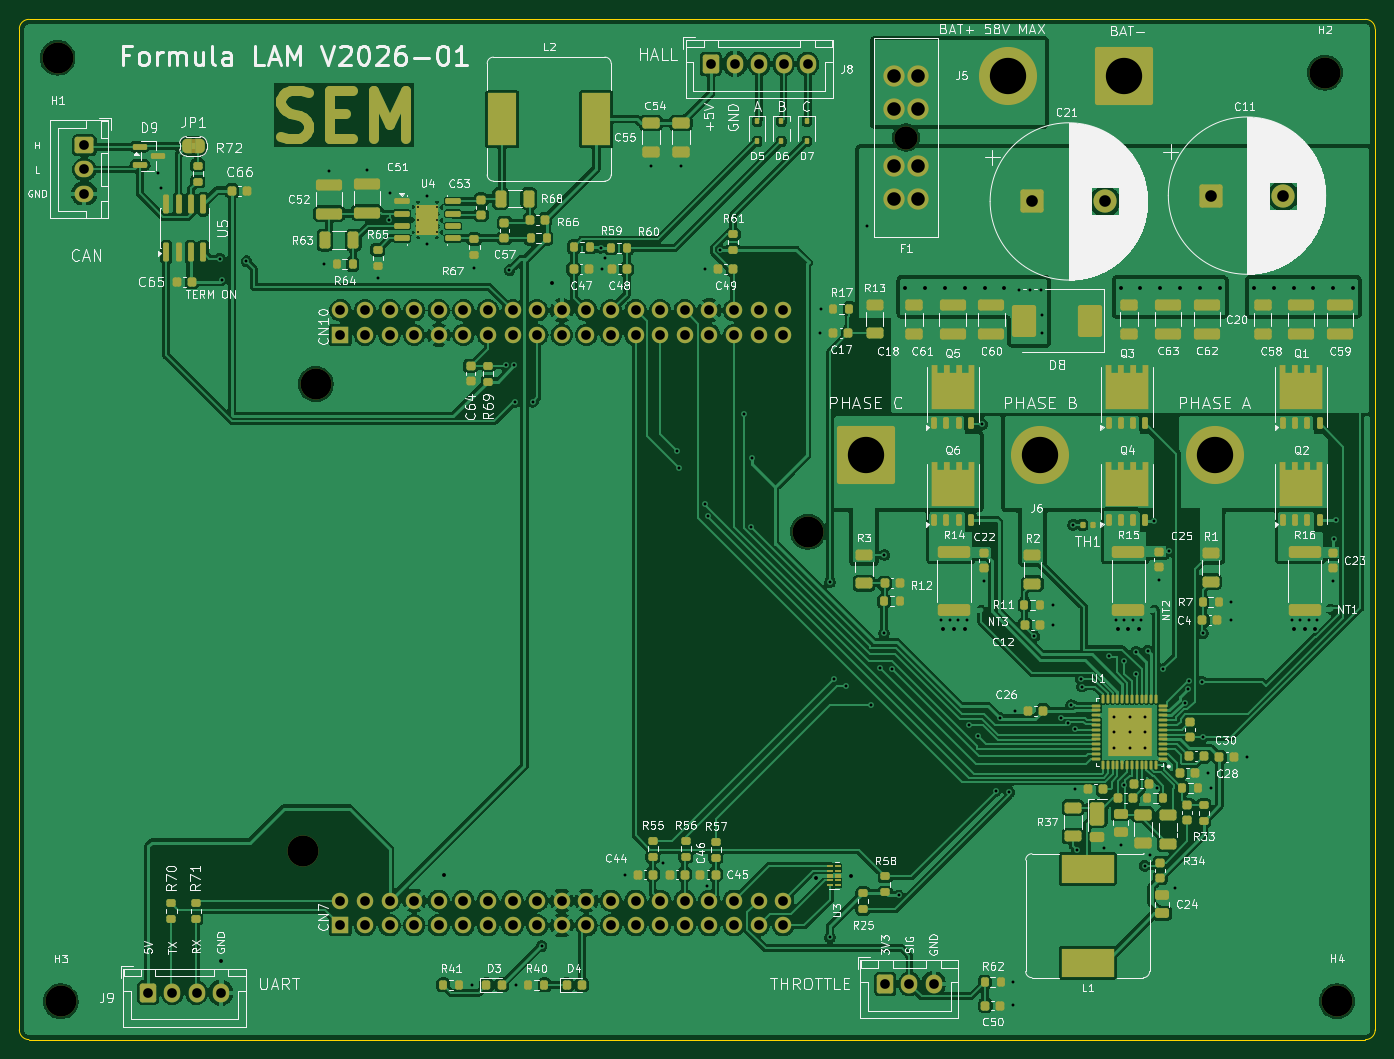
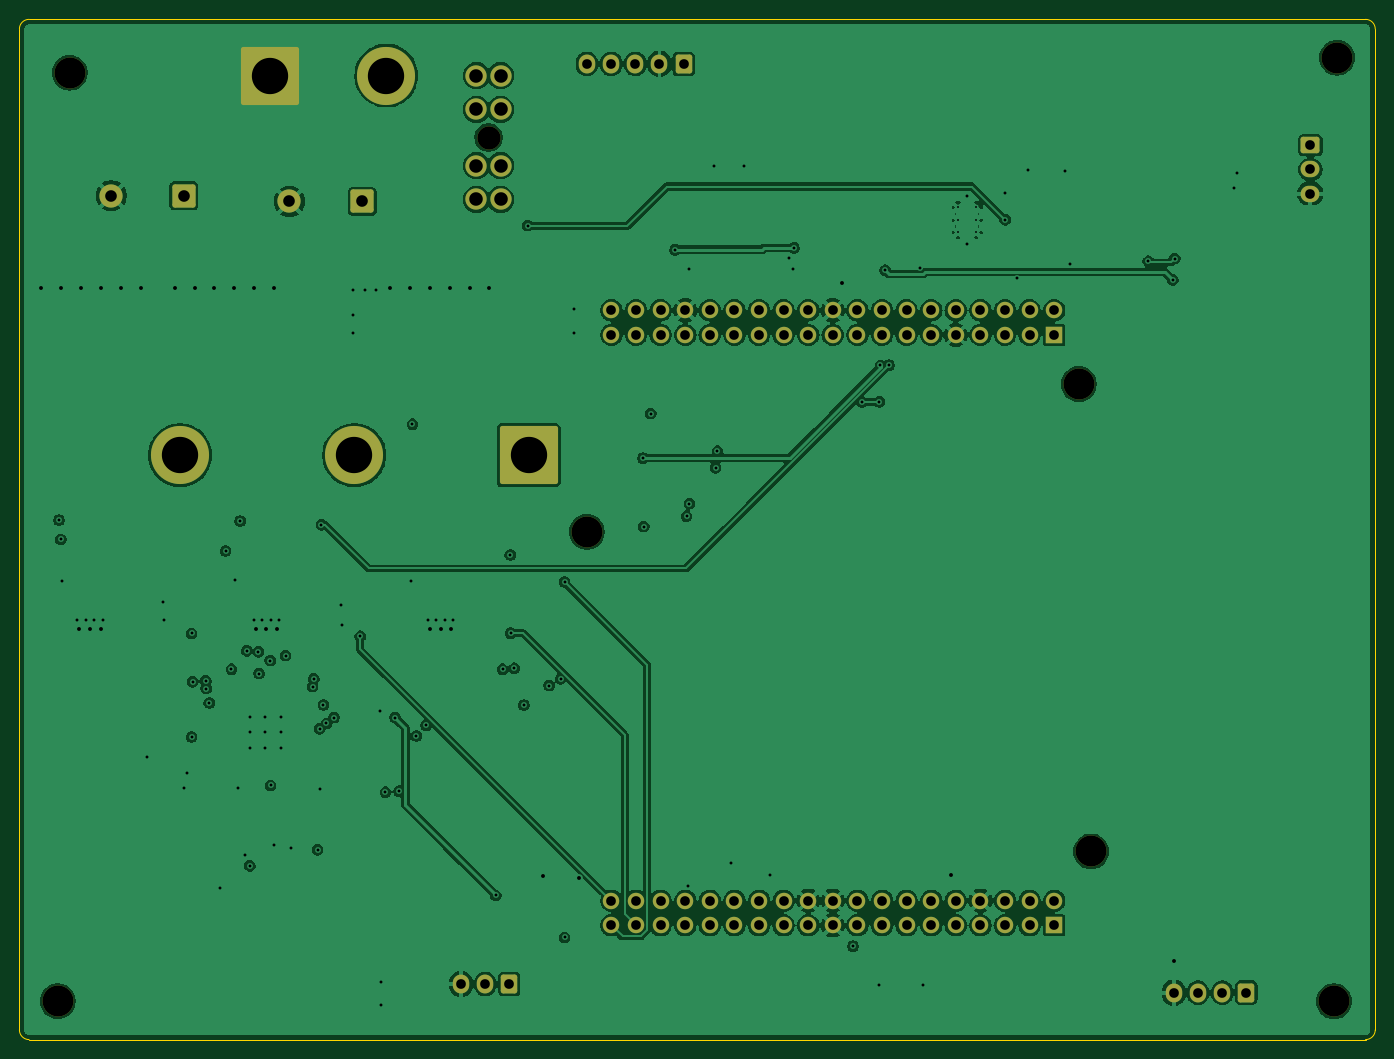
Circuit board: 11 layer files. Board 140.0 x 105.3 mm.
- bottom_copper: bldc-75v-B_Cu.gbl (261458 bytes)
- bottom_mask: bldc-75v-B_Mask.gbs (5026 bytes)
- paste: bldc-75v-B_Paste.gbp (453 bytes)
- bottom_silk: bldc-75v-B_Silkscreen.gbo (454 bytes)
- outline: bldc-75v-Edge_Cuts.gm1 (999 bytes)
- top_copper: bldc-75v-F_Cu.gtl (602496 bytes)
- top_mask: bldc-75v-F_Mask.gts (21084 bytes)
- paste: bldc-75v-F_Paste.gtp (18006 bytes)
- top_silk: bldc-75v-F_Silkscreen.gto (263163 bytes)
- drill: bldc-75v-NPTH.drl (508 bytes)
- drill: bldc-75v-PTH.drl (4638 bytes)

=== bottom_copper: bldc-75v-B_Cu.gbl (261458 bytes, source omitted) ===
=== bottom_mask: bldc-75v-B_Mask.gbs ===
%TF.GenerationSoftware,KiCad,Pcbnew,10.0.3*%
%TF.CreationDate,2026-09-28T13:34:27+02:00*%
%TF.ProjectId,bldc-75v,626c6463-2d37-4357-962e-6b696361645f,rev?*%
%TF.SameCoordinates,Original*%
%TF.FileFunction,Soldermask,Bot*%
%TF.FilePolarity,Negative*%
%FSLAX46Y46*%
G04 Gerber Fmt 4.6, Leading zero omitted, Abs format (unit mm)*
G04 Created by KiCad (PCBNEW 10.0.3) date 2026-09-28 13:34:27*
%MOMM*%
%LPD*%
G01*
G04 APERTURE LIST*
G04 Aperture macros list*
%AMRoundRect*
0 Rectangle with rounded corners*
0 $1 Rounding radius*
0 $2 $3 $4 $5 $6 $7 $8 $9 X,Y pos of 4 corners*
0 Add a 4 corners polygon primitive as box body*
4,1,4,$2,$3,$4,$5,$6,$7,$8,$9,$2,$3,0*
0 Add four circle primitives for the rounded corners*
1,1,$1+$1,$2,$3*
1,1,$1+$1,$4,$5*
1,1,$1+$1,$6,$7*
1,1,$1+$1,$8,$9*
0 Add four rect primitives between the rounded corners*
20,1,$1+$1,$2,$3,$4,$5,0*
20,1,$1+$1,$4,$5,$6,$7,0*
20,1,$1+$1,$6,$7,$8,$9,0*
20,1,$1+$1,$8,$9,$2,$3,0*%
G04 Aperture macros list end*
%ADD10C,3.200000*%
%ADD11RoundRect,0.250000X-0.600000X-0.725000X0.600000X-0.725000X0.600000X0.725000X-0.600000X0.725000X0*%
%ADD12O,1.700000X1.950000*%
%ADD13RoundRect,0.250001X-0.949999X-0.949999X0.949999X-0.949999X0.949999X0.949999X-0.949999X0.949999X0*%
%ADD14C,2.400000*%
%ADD15R,1.700000X1.700000*%
%ADD16C,1.700000*%
%ADD17C,2.200000*%
%ADD18RoundRect,0.250000X-0.725000X0.600000X-0.725000X-0.600000X0.725000X-0.600000X0.725000X0.600000X0*%
%ADD19O,1.950000X1.700000*%
%ADD20RoundRect,0.250002X-2.749998X-2.749998X2.749998X-2.749998X2.749998X2.749998X-2.749998X2.749998X0*%
%ADD21C,6.000000*%
%ADD22RoundRect,0.250002X2.749998X2.749998X-2.749998X2.749998X-2.749998X-2.749998X2.749998X-2.749998X0*%
G04 APERTURE END LIST*
D10*
%TO.C,H3*%
X121960000Y-131900000D03*
%TD*%
%TO.C,H1*%
X121640000Y-34450000D03*
%TD*%
D11*
%TO.C,J9*%
X131000000Y-131000000D03*
D12*
X133500000Y-131000000D03*
X136000000Y-131000000D03*
X138500000Y-131000000D03*
%TD*%
D13*
%TO.C,C21*%
X222300000Y-49300000D03*
D14*
X229800000Y-49300000D03*
%TD*%
D10*
%TO.C,U2*%
X147030000Y-116420000D03*
X199100000Y-83400000D03*
X148300000Y-68160000D03*
D15*
X150840000Y-124040000D03*
D16*
X150840000Y-121500000D03*
X153380000Y-124040000D03*
X153380000Y-121500000D03*
X155920000Y-124040000D03*
X155920000Y-121500000D03*
X158460000Y-124040000D03*
X158460000Y-121500000D03*
X161000000Y-124040000D03*
X161000000Y-121500000D03*
X163540000Y-124040000D03*
X163540000Y-121500000D03*
X166080000Y-124040000D03*
X166080000Y-121500000D03*
X168620000Y-124040000D03*
X168620000Y-121500000D03*
X171160000Y-124040000D03*
X171160000Y-121500000D03*
X173700000Y-124040000D03*
X173700000Y-121500000D03*
X176240000Y-124040000D03*
X176240000Y-121500000D03*
X178780000Y-124040000D03*
X178780000Y-121500000D03*
X181320000Y-124040000D03*
X181320000Y-121500000D03*
X183860000Y-124040000D03*
X183860000Y-121500000D03*
X186400000Y-124040000D03*
X186400000Y-121500000D03*
X188940000Y-124040000D03*
X188940000Y-121500000D03*
X191480000Y-124040000D03*
X191480000Y-121500000D03*
X194020000Y-124040000D03*
X194020000Y-121500000D03*
X196560000Y-124040000D03*
X196560000Y-121500000D03*
D15*
X150840000Y-63080000D03*
D16*
X150840000Y-60540000D03*
X153380000Y-63080000D03*
X153380000Y-60540000D03*
X155920000Y-63080000D03*
X155920000Y-60540000D03*
X158460000Y-63080000D03*
X158460000Y-60540000D03*
X161000000Y-63080000D03*
X161000000Y-60540000D03*
X163540000Y-63080000D03*
X163540000Y-60540000D03*
X166080000Y-63080000D03*
X166080000Y-60540000D03*
X168620000Y-63080000D03*
X168620000Y-60540000D03*
X171160000Y-63080000D03*
X171160000Y-60540000D03*
X173700000Y-63080000D03*
X173700000Y-60540000D03*
X176240000Y-63080000D03*
X176240000Y-60540000D03*
X178780000Y-63080000D03*
X178780000Y-60540000D03*
X181320000Y-63080000D03*
X181320000Y-60540000D03*
X183860000Y-63080000D03*
X183860000Y-60540000D03*
X186400000Y-63080000D03*
X186400000Y-60540000D03*
X188940000Y-63080000D03*
X188940000Y-60540000D03*
X191480000Y-63080000D03*
X191480000Y-60540000D03*
X194020000Y-63080000D03*
X194020000Y-60540000D03*
X196560000Y-63080000D03*
X196560000Y-60540000D03*
%TD*%
D10*
%TO.C,H4*%
X253740000Y-131890000D03*
%TD*%
D14*
%TO.C,F1*%
X209250000Y-42700000D03*
D17*
X208000000Y-49100000D03*
X210500000Y-49100000D03*
X208000000Y-45600000D03*
X210500000Y-45600000D03*
X208000000Y-39800000D03*
X210500000Y-39800000D03*
X208000000Y-36300000D03*
X210500000Y-36300000D03*
%TD*%
D18*
%TO.C,J10*%
X124400000Y-43500000D03*
D19*
X124400000Y-46000000D03*
X124400000Y-48500000D03*
%TD*%
D20*
%TO.C,J6*%
X205100000Y-75500000D03*
D21*
X223100000Y-75500000D03*
X241100000Y-75500000D03*
%TD*%
D13*
%TO.C,C11*%
X240700000Y-48700000D03*
D14*
X248200000Y-48700000D03*
%TD*%
D11*
%TO.C,J8*%
X189100000Y-35100000D03*
D12*
X191600000Y-35100000D03*
X194100000Y-35100000D03*
X196600000Y-35100000D03*
X199100000Y-35100000D03*
%TD*%
D10*
%TO.C,H2*%
X252500000Y-36000000D03*
%TD*%
D22*
%TO.C,J5*%
X231800000Y-36300000D03*
D21*
X219800000Y-36300000D03*
%TD*%
D11*
%TO.C,J7*%
X207100000Y-130100000D03*
D12*
X209600000Y-130100000D03*
X212100000Y-130100000D03*
%TD*%
M02*

=== paste: bldc-75v-B_Paste.gbp ===
%TF.GenerationSoftware,KiCad,Pcbnew,10.0.3*%
%TF.CreationDate,2026-09-28T13:34:27+02:00*%
%TF.ProjectId,bldc-75v,626c6463-2d37-4357-962e-6b696361645f,rev?*%
%TF.SameCoordinates,Original*%
%TF.FileFunction,Paste,Bot*%
%TF.FilePolarity,Positive*%
%FSLAX46Y46*%
G04 Gerber Fmt 4.6, Leading zero omitted, Abs format (unit mm)*
G04 Created by KiCad (PCBNEW 10.0.3) date 2026-09-28 13:34:27*
%MOMM*%
%LPD*%
G01*
G04 APERTURE LIST*
G04 APERTURE END LIST*
M02*

=== bottom_silk: bldc-75v-B_Silkscreen.gbo ===
%TF.GenerationSoftware,KiCad,Pcbnew,10.0.3*%
%TF.CreationDate,2026-09-28T13:34:27+02:00*%
%TF.ProjectId,bldc-75v,626c6463-2d37-4357-962e-6b696361645f,rev?*%
%TF.SameCoordinates,Original*%
%TF.FileFunction,Legend,Bot*%
%TF.FilePolarity,Positive*%
%FSLAX46Y46*%
G04 Gerber Fmt 4.6, Leading zero omitted, Abs format (unit mm)*
G04 Created by KiCad (PCBNEW 10.0.3) date 2026-09-28 13:34:27*
%MOMM*%
%LPD*%
G01*
G04 APERTURE LIST*
G04 APERTURE END LIST*
M02*

=== outline: bldc-75v-Edge_Cuts.gm1 ===
%TF.GenerationSoftware,KiCad,Pcbnew,10.0.3*%
%TF.CreationDate,2026-09-28T13:34:27+02:00*%
%TF.ProjectId,bldc-75v,626c6463-2d37-4357-962e-6b696361645f,rev?*%
%TF.SameCoordinates,Original*%
%TF.FileFunction,Profile,NP*%
%FSLAX46Y46*%
G04 Gerber Fmt 4.6, Leading zero omitted, Abs format (unit mm)*
G04 Created by KiCad (PCBNEW 10.0.3) date 2026-09-28 13:34:27*
%MOMM*%
%LPD*%
G01*
G04 APERTURE LIST*
%TA.AperFunction,Profile*%
%ADD10C,0.100000*%
%TD*%
G04 APERTURE END LIST*
D10*
X117691556Y-31500000D02*
G75*
G02*
X118691556Y-30499956I1000044J0D01*
G01*
X117691556Y-134842470D02*
X117691556Y-31500000D01*
X118691556Y-30500000D02*
X256686932Y-30500000D01*
X118691556Y-135842470D02*
G75*
G02*
X117691630Y-134842470I144J1000070D01*
G01*
X256686932Y-30500000D02*
G75*
G02*
X257687000Y-31500000I-32J-1000100D01*
G01*
X256686932Y-135842470D02*
X118691556Y-135842470D01*
X257686932Y-31500000D02*
X257686932Y-134842470D01*
X257686932Y-134842470D02*
G75*
G02*
X256686932Y-135842532I-1000032J-30D01*
G01*
M02*

=== top_copper: bldc-75v-F_Cu.gtl (602496 bytes, source omitted) ===
=== top_mask: bldc-75v-F_Mask.gts (21084 bytes, source omitted) ===
=== paste: bldc-75v-F_Paste.gtp (18006 bytes, source omitted) ===
=== top_silk: bldc-75v-F_Silkscreen.gto (263163 bytes, source omitted) ===
=== drill: bldc-75v-NPTH.drl ===
M48
; DRILL file KiCad 10.0.3 date 2026-09-28T13:34:28
; FORMAT={-:-/ absolute / metric / decimal}
; #@! TF.CreationDate,2026-09-28T13:34:28+02:00
; #@! TF.GenerationSoftware,Kicad,Pcbnew,10.0.3
; #@! TF.FileFunction,NonPlated,1,4,NPTH
FMAT,2
METRIC
; #@! TA.AperFunction,NonPlated,NPTH,ComponentDrill
T1C2.400
; #@! TA.AperFunction,NonPlated,NPTH,ComponentDrill
T2C3.200
%
G90
G05
T1
X209.25Y-42.7
T2
X121.64Y-34.45
X121.96Y-131.9
X147.03Y-116.42
X148.3Y-68.16
X199.1Y-83.4
X252.5Y-36.0
X253.74Y-131.89
M30

=== drill: bldc-75v-PTH.drl ===
M48
; DRILL file KiCad 10.0.3 date 2026-09-28T13:34:28
; FORMAT={-:-/ absolute / metric / decimal}
; #@! TF.CreationDate,2026-09-28T13:34:28+02:00
; #@! TF.GenerationSoftware,Kicad,Pcbnew,10.0.3
; #@! TF.FileFunction,Plated,1,4,PTH
FMAT,2
METRIC
; #@! TA.AperFunction,Plated,PTH,ComponentDrill
T1C0.200
; #@! TA.AperFunction,Plated,PTH,ViaDrill
T2C0.300
; #@! TA.AperFunction,Plated,PTH,ViaDrill
T3C0.400
; #@! TA.AperFunction,Plated,PTH,ComponentDrill
T4C1.000
; #@! TA.AperFunction,Plated,PTH,ComponentDrill
T5C1.200
; #@! TA.AperFunction,Plated,PTH,ComponentDrill
T6C1.400
; #@! TA.AperFunction,Plated,PTH,ComponentDrill
T7C3.750
%
G90
G05
T1
X158.875Y-49.9
X158.875Y-51.2
X158.875Y-52.5
X160.785Y-49.9
X160.785Y-51.2
X160.785Y-52.5
T2
X132.0Y-46.4
X132.3Y-47.9
X138.4Y-55.2
X138.6Y-57.4
X141.137Y-55.468
X149.16Y-55.8
X149.69Y-46.12
X153.59Y-46.02
X154.69Y-57.25
X155.9Y-51.2
X155.92Y-48.39
X159.83Y-48.75
X159.83Y-53.65
X164.4Y-130.2
X164.69Y-56.15
X167.9Y-66.2
X168.3Y-56.4
X168.784Y-66.235
X168.9Y-70.0
X168.95Y-130.2
X170.7Y-70.0
X171.611Y-126.189
X177.7Y-54.1
X177.82Y-56.3
X178.19Y-55.16
X180.18Y-118.8
X182.9Y-45.62
X184.17Y-117.66
X185.61Y-75.1
X185.8Y-76.8
X186.0Y-45.62
X188.5Y-56.3
X188.5Y-80.5
X188.68Y-119.94
X188.8Y-81.8
X190.0Y-54.3
X192.5Y-71.2
X193.224Y-82.876
X193.3Y-75.8
X200.4Y-62.9
X200.45Y-60.4
X201.4Y-88.6
X201.4Y-125.3
X201.8Y-98.6
X203.0Y-99.3
X205.2Y-51.8
X205.6Y-101.3
X206.6Y-97.5
X206.975Y-93.875
X207.0Y-85.8
X207.8Y-97.6
X208.5Y-120.95
X212.9Y-92.545
X213.75Y-92.545
X214.65Y-92.545
X215.5Y-92.545
X215.7Y-103.4
X216.7Y-104.5
X217.1Y-72.3
X217.3Y-88.5
X218.5Y-110.2
X218.9Y-102.6
X219.9Y-110.3
X220.32Y-132.32
X220.33Y-129.93
X220.47Y-101.9
X220.9Y-58.4
X222.05Y-58.4
X222.5Y-94.2
X223.2Y-58.4
X223.25Y-61.0
X223.25Y-62.9
X224.42Y-93.04
X224.43Y-90.94
X225.2Y-102.6
X226.0Y-103.2
X226.3Y-101.3
X226.5Y-82.7
X226.7Y-103.75
X226.7Y-110.0
X226.9Y-116.25
X227.3Y-98.6
X227.413Y-99.392
X229.68Y-116.05
X230.2Y-96.2
X230.722Y-102.5
X230.722Y-104.1
X230.722Y-105.7
X230.9Y-92.545
X231.4Y-115.8
X231.75Y-92.545
X231.75Y-109.6
X231.8Y-96.7
X232.322Y-102.5
X232.322Y-104.1
X232.322Y-105.7
X232.65Y-92.545
X232.947Y-98.044
X233.0Y-95.8
X233.5Y-92.545
X233.9Y-117.9
X233.922Y-102.5
X233.922Y-104.1
X233.922Y-105.7
X234.2Y-95.7
X234.4Y-116.76
X234.9Y-82.3
X235.129Y-109.85
X235.4Y-88.4
X235.8Y-97.6
X236.4Y-85.4
X237.02Y-120.14
X238.081Y-101.092
X238.4Y-99.6
X238.45Y-98.802
X239.8Y-98.9
X239.9Y-93.9
X239.9Y-104.6
X240.42Y-108.3
X240.73Y-109.9
X242.75Y-92.54
X242.83Y-90.64
X244.5Y-106.7
X249.1Y-92.545
X249.95Y-92.545
X250.85Y-92.545
X251.7Y-92.545
X253.3Y-88.5
X253.4Y-84.2
X253.6Y-82.2
T3
X138.5Y-127.7
X161.5Y-118.8
X172.7Y-57.7
X199.9Y-119.2
X203.6Y-118.9
X209.16Y-58.2
X211.21Y-58.2
X213.1Y-93.4
X213.26Y-58.2
X214.2Y-93.4
X215.3Y-93.4
X215.31Y-58.2
X217.36Y-58.2
X219.41Y-58.2
X231.1Y-93.4
X231.4Y-58.2
X232.2Y-93.4
X233.3Y-93.4
X233.45Y-58.2
X235.5Y-58.2
X237.55Y-58.2
X239.6Y-58.2
X241.65Y-58.2
X245.16Y-58.2
X247.21Y-58.2
X249.26Y-58.2
X249.3Y-93.4
X250.4Y-93.4
X251.31Y-58.2
X251.5Y-93.4
X253.36Y-58.2
X255.41Y-58.2
T4
X124.4Y-43.5
X124.4Y-46.0
X124.4Y-48.5
X131.0Y-131.0
X133.5Y-131.0
X136.0Y-131.0
X138.5Y-131.0
X150.84Y-60.54
X150.84Y-63.08
X150.84Y-121.5
X150.84Y-124.04
X153.38Y-60.54
X153.38Y-63.08
X153.38Y-121.5
X153.38Y-124.04
X155.92Y-60.54
X155.92Y-63.08
X155.92Y-121.5
X155.92Y-124.04
X158.46Y-60.54
X158.46Y-63.08
X158.46Y-121.5
X158.46Y-124.04
X161.0Y-60.54
X161.0Y-63.08
X161.0Y-121.5
X161.0Y-124.04
X163.54Y-60.54
X163.54Y-63.08
X163.54Y-121.5
X163.54Y-124.04
X166.08Y-60.54
X166.08Y-63.08
X166.08Y-121.5
X166.08Y-124.04
X168.62Y-60.54
X168.62Y-63.08
X168.62Y-121.5
X168.62Y-124.04
X171.16Y-60.54
X171.16Y-63.08
X171.16Y-121.5
X171.16Y-124.04
X173.7Y-60.54
X173.7Y-63.08
X173.7Y-121.5
X173.7Y-124.04
X176.24Y-60.54
X176.24Y-63.08
X176.24Y-121.5
X176.24Y-124.04
X178.78Y-60.54
X178.78Y-63.08
X178.78Y-121.5
X178.78Y-124.04
X181.32Y-60.54
X181.32Y-63.08
X181.32Y-121.5
X181.32Y-124.04
X183.86Y-60.54
X183.86Y-63.08
X183.86Y-121.5
X183.86Y-124.04
X186.4Y-60.54
X186.4Y-63.08
X186.4Y-121.5
X186.4Y-124.04
X188.94Y-60.54
X188.94Y-63.08
X188.94Y-121.5
X188.94Y-124.04
X189.1Y-35.1
X191.48Y-60.54
X191.48Y-63.08
X191.48Y-121.5
X191.48Y-124.04
X191.6Y-35.1
X194.02Y-60.54
X194.02Y-63.08
X194.02Y-121.5
X194.02Y-124.04
X194.1Y-35.1
X196.56Y-60.54
X196.56Y-63.08
X196.56Y-121.5
X196.56Y-124.04
X196.6Y-35.1
X199.1Y-35.1
X207.1Y-130.1
X209.6Y-130.1
X212.1Y-130.1
T5
X222.3Y-49.3
X229.8Y-49.3
X240.7Y-48.7
X248.2Y-48.7
T6
X208.0Y-36.3
X208.0Y-39.8
X208.0Y-45.6
X208.0Y-49.1
X210.5Y-36.3
X210.5Y-39.8
X210.5Y-45.6
X210.5Y-49.1
T7
X205.1Y-75.5
X219.8Y-36.3
X223.1Y-75.5
X231.8Y-36.3
X241.1Y-75.5
M30
